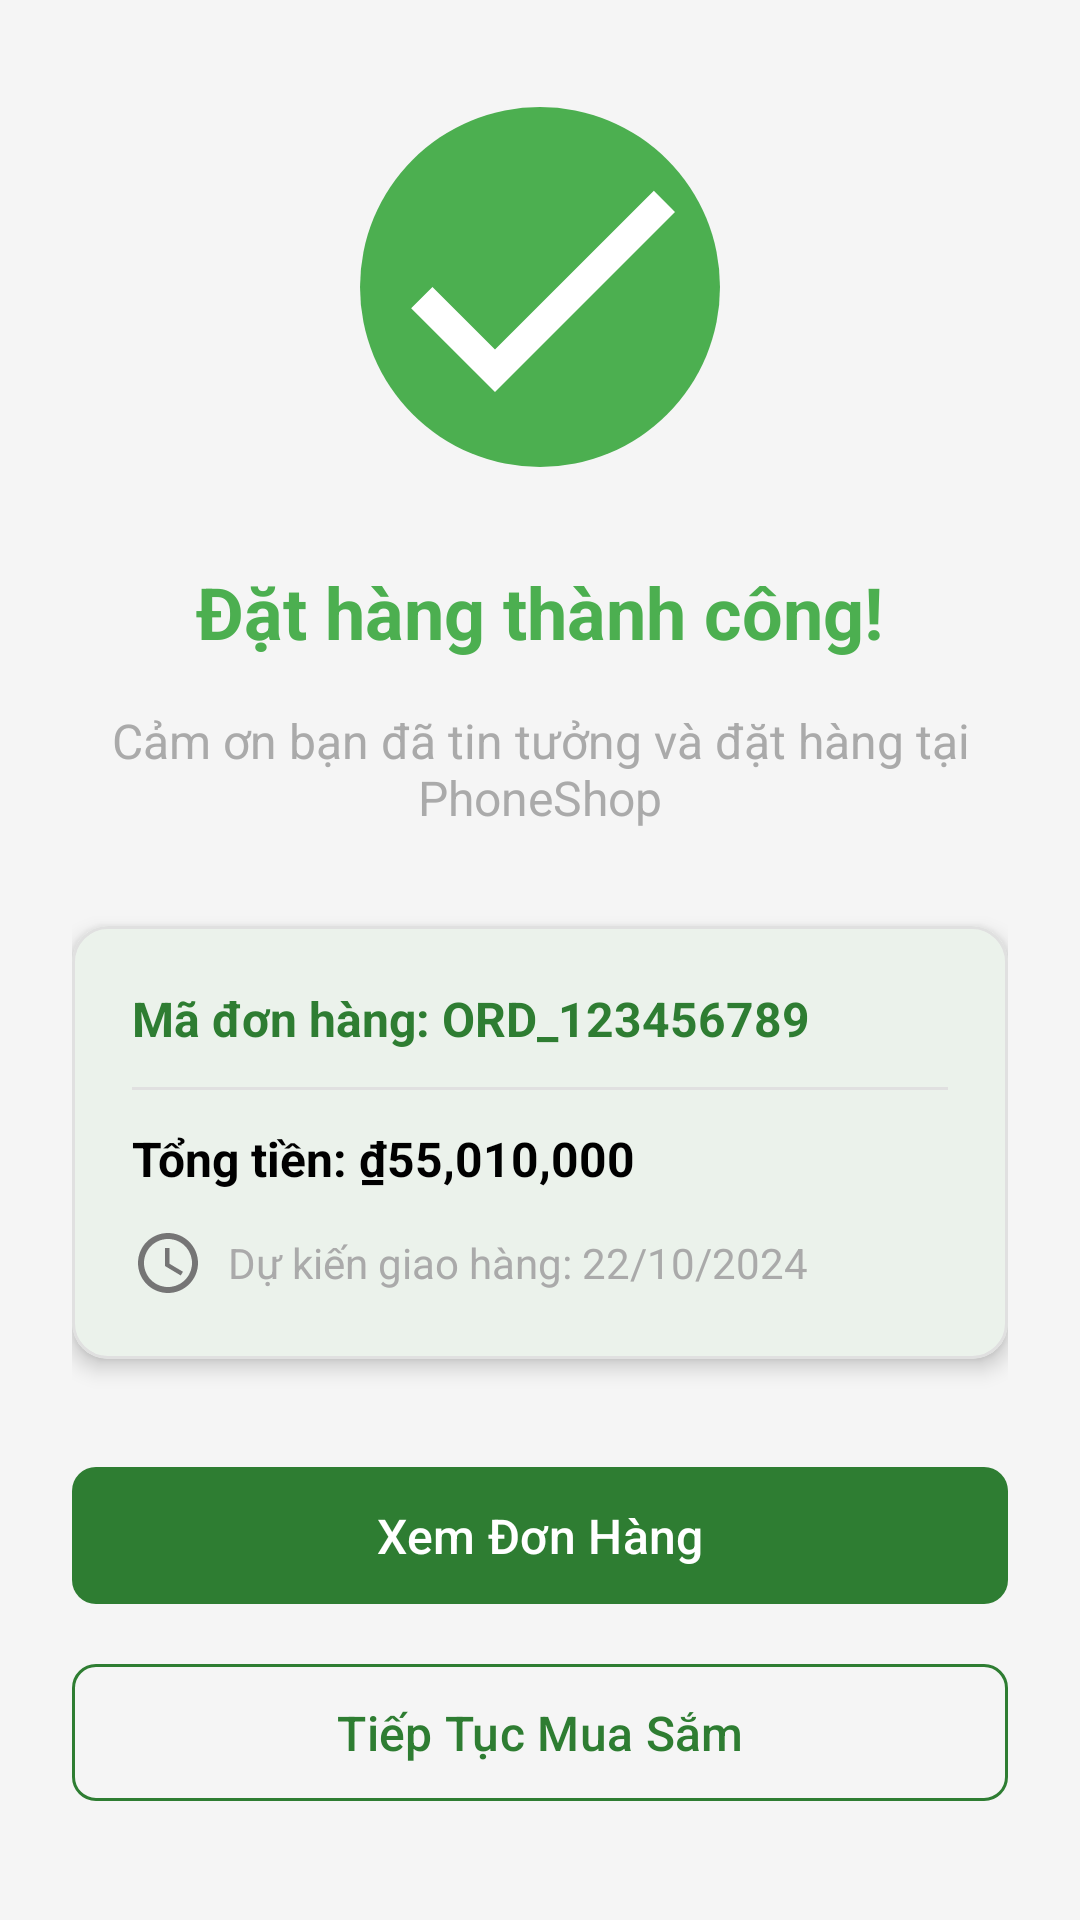

The Android layout XML behind this screen, and the referenced resources:
<!-- AndroidManifest.xml: application theme Theme.PhoneShopApp -->
<!-- res/layout/activity_order_success.xml -->
<?xml version="1.0" encoding="utf-8"?>
<LinearLayout xmlns:android="http://schemas.android.com/apk/res/android"
    xmlns:app="http://schemas.android.com/apk/res-auto"
    android:layout_width="match_parent"
    android:layout_height="match_parent"
    android:orientation="vertical"
    android:background="#F5F5F5"
    android:gravity="center"
    android:padding="24dp">

    
    <ImageView
        android:layout_width="120dp"
        android:layout_height="120dp"
        android:src="@drawable/ic_success_check"
        android:background="@drawable/circle_success_background"
        android:layout_marginBottom="32dp" />

    
    <com.google.android.material.textview.MaterialTextView
        android:layout_width="wrap_content"
        android:layout_height="wrap_content"
        android:text="Đặt hàng thành công!"
        android:textSize="24sp"
        android:textStyle="bold"
        android:textColor="@color/success_color"
        android:layout_marginBottom="16dp" />

    <com.google.android.material.textview.MaterialTextView
        android:layout_width="wrap_content"
        android:layout_height="wrap_content"
        android:text="Cảm ơn bạn đã tin tưởng và đặt hàng tại PhoneShop"
        android:textSize="16sp"
        android:textColor="@android:color/darker_gray"
        android:gravity="center"
        android:layout_marginBottom="32dp" />

    
    <com.google.android.material.card.MaterialCardView
        android:layout_width="match_parent"
        android:layout_height="wrap_content"
        app:cardCornerRadius="12dp"
        app:cardElevation="4dp"
        android:layout_marginBottom="32dp">

        <LinearLayout
            android:layout_width="match_parent"
            android:layout_height="wrap_content"
            android:orientation="vertical"
            android:padding="20dp">

            <com.google.android.material.textview.MaterialTextView
                android:id="@+id/textOrderId"
                android:layout_width="match_parent"
                android:layout_height="wrap_content"
                android:text="Mã đơn hàng: ORD_123456789"
                android:textSize="16sp"
                android:textStyle="bold"
                android:textColor="@color/primary_color"
                android:layout_marginBottom="12dp" />

            <View
                android:layout_width="match_parent"
                android:layout_height="1dp"
                android:background="#E0E0E0"
                android:layout_marginBottom="12dp" />

            <com.google.android.material.textview.MaterialTextView
                android:id="@+id/textTotalAmount"
                android:layout_width="match_parent"
                android:layout_height="wrap_content"
                android:text="Tổng tiền: ₫55,010,000"
                android:textSize="16sp"
                android:textStyle="bold"
                android:textColor="@android:color/black"
                android:layout_marginBottom="12dp" />

            <com.google.android.material.textview.MaterialTextView
                android:id="@+id/textEstimatedDelivery"
                android:layout_width="match_parent"
                android:layout_height="wrap_content"
                android:text="Dự kiến giao hàng: 22/10/2024"
                android:textSize="14sp"
                android:textColor="@android:color/darker_gray"
                android:drawableStart="@drawable/ic_schedule"
                android:drawablePadding="8dp"
                android:gravity="center_vertical" />

        </LinearLayout>

    </com.google.android.material.card.MaterialCardView>

    
    <LinearLayout
        android:layout_width="match_parent"
        android:layout_height="wrap_content"
        android:orientation="vertical">

        <com.google.android.material.button.MaterialButton
            android:id="@+id/btnViewOrder"
            android:layout_width="match_parent"
            android:layout_height="wrap_content"
            android:text="Xem Đơn Hàng"
            android:textColor="@android:color/white"
            android:textSize="16sp"
            app:backgroundTint="@color/primary_color"
            app:cornerRadius="8dp"
            android:layout_marginBottom="12dp"
            android:paddingVertical="12dp" />

        <com.google.android.material.button.MaterialButton
            android:id="@+id/btnContinueShopping"
            android:layout_width="match_parent"
            android:layout_height="wrap_content"
            android:text="Tiếp Tục Mua Sắm"
            android:textColor="@color/primary_color"
            android:textSize="16sp"
            app:backgroundTint="@android:color/transparent"
            app:strokeColor="@color/primary_color"
            app:strokeWidth="1dp"
            app:cornerRadius="8dp"
            android:paddingVertical="12dp" />

    </LinearLayout>

</LinearLayout>
<!-- resources referenced by this layout -->
<resources>
  <color name="primary_color">#2E7D32</color>
  <color name="success_color">#4CAF50</color>
  <!-- drawable circle_success_background (drawable) -->
  <?xml version="1.0" encoding="utf-8"?>
  <shape xmlns:android="http://schemas.android.com/apk/res/android"
      android:shape="oval">
      
      <solid android:color="#4CAF50" />
      
      <size
          android:width="120dp"
          android:height="120dp" />
          
  </shape>
  <!-- drawable ic_schedule (drawable) -->
  <?xml version="1.0" encoding="utf-8"?>
  <vector xmlns:android="http://schemas.android.com/apk/res/android"
      android:width="24dp"
      android:height="24dp"
      android:viewportWidth="24"
      android:viewportHeight="24">
      <path
          android:fillColor="#757575"
          android:pathData="M11.99,2C6.47,2 2,6.48 2,12s4.47,10 9.99,10C17.52,22 22,17.52 22,12S17.52,2 11.99,2zM12,20c-4.42,0 -8,-3.58 -8,-8s3.58,-8 8,-8 8,3.58 8,8 -3.58,8 -8,8zM12.5,7H11v6l5.25,3.15 0.75,-1.23 -4.5,-2.67z" />
  </vector>
  <!-- drawable ic_success_check (drawable) -->
  <?xml version="1.0" encoding="utf-8"?>
  <vector xmlns:android="http://schemas.android.com/apk/res/android"
      android:width="64dp"
      android:height="64dp"
      android:viewportWidth="24"
      android:viewportHeight="24">
      
      <path
          android:fillColor="#FFFFFF"
          android:pathData="M9,16.17L4.83,12l-1.42,1.41L9,19 21,7l-1.41,-1.41z" />
  </vector>
  <style name="Theme.PhoneShopApp" parent="Theme.Material3.DayNight.NoActionBar">
          
          <item name="colorPrimary">@color/primary</item>
          <item name="colorOnPrimary">@color/text_on_primary</item>
          <item name="colorPrimaryContainer">@color/primary_light</item>
          <item name="colorOnPrimaryContainer">@color/primary_dark</item>
          
          
          <item name="colorSecondary">@color/secondary</item>
          <item name="colorOnSecondary">@color/white</item>
          <item name="colorSecondaryContainer">@color/secondary_light</item>
          <item name="colorOnSecondaryContainer">@color/secondary_variant</item>
          
          
          <item name="colorSurface">@color/white</item>
          <item name="colorOnSurface">@color/text_primary</item>
          <item name="colorSurfaceVariant">@color/background_light</item>
          <item name="colorOnSurfaceVariant">@color/text_secondary</item>
          
          
          <item name="android:colorBackground">@color/background_color</item>
          <item name="colorOnBackground">@color/text_primary</item>
          
          
          <item name="colorError">@color/error_color</item>
          <item name="colorOnError">@color/white</item>
          
          
          <item name="colorOutline">@color/stroke_light</item>
          <item name="colorOutlineVariant">@color/stroke_light</item>
          
          
          <item name="android:statusBarColor">@color/primary_dark</item>
          <item name="android:windowLightStatusBar" tools:targetApi="m">false</item>
      </style>
  <color name="primary">#2E7D32</color>
  <color name="text_on_primary">#FFFFFF</color>
  <color name="primary_light">#60AD5E</color>
  <color name="primary_dark">#1B5E20</color>
  <color name="secondary">#FF5722</color>
  <color name="white">#FFFFFFFF</color>
  <color name="secondary_light">#FF8A50</color>
  <color name="secondary_variant">#E64A19</color>
  <color name="text_primary">#212121</color>
  <color name="background_light">#FAFAFA</color>
  <color name="text_secondary">#757575</color>
  <color name="background_color">#F5F5F5</color>
  <color name="error_color">#F44336</color>
  <color name="stroke_light">#E0E0E0</color>
</resources>
